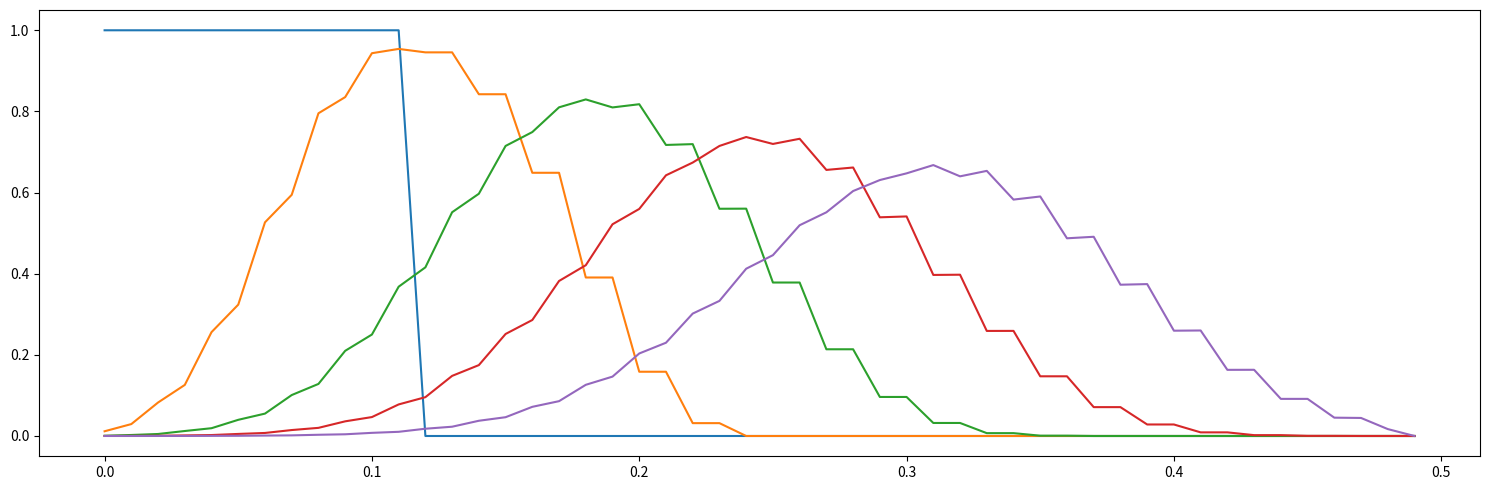

Here is the Python script that generated this plot:
import numpy as np
import matplotlib.pyplot as plt

X = 0.5
h = 0.01
x_step = int(np.floor(X/h))

T = 50
k = h * 0.5
t_step = int(np.floor(T/k))

U_0 = np.zeros((1, x_step))
U_0[0, :int(np.floor(x_step/4))] = 1

a = 1

'~~~~~ CELECT A METHOD ~~~~~'
#method = 'backward_Euler'
#method = 'one_side'
method = 'Lax-Friedrichs'
#method = 'Lax-Wendsdroff'
#method = 'Beam-Warming'

sol = U_0
t = 0
while t < T:
    t += k
    print(t/T)
    U_n = np.zeros((x_step))
    for j in range(x_step-1):
        if j != x_step-1:
            p1 = j + 1
            m1 = j - 1
            m2 = j - 2
        else:
            p1 = 0
            m1 = j - 1
            m2 = j - 2

        if method == 'backward_Euler':
            U_n[j] = sol[-1, j] - k/(2*h) * a * (sol[-1, p1] - sol[-1, m1])
        elif method == 'one_side':
            U_n[j] = sol[-1, j] - k/2 * a * (sol[-1, j]) - (sol[-1, m1])
        elif method == 'Lax-Friedrichs':
            U_n[j] = 1/2 * (sol[-1, m1] + sol[-1, p1]) - k/(2*h) * a * (sol[-1, p1] - sol[-1, m1])
        elif method == 'Lax-Wendsdroff':
            U_n[j] = sol[-1, j] - k/(2*h) * a * (sol[-1, p1] - sol[-1, m1]) + k**2/(2*h**2) * a**2 * (sol[-1, p1] - 2 * sol[-1, j] + sol[-1, m1])
        elif method == 'Beam-Warming':
            U_n[j] = sol[-1, j] - k/(2*h) * a * (3 * sol[-1, j] - 4 * sol[-1, m1] + sol[-1, m2]) + k**2/(2*h**2) * a**2 * (sol[-1, j] - 2 * sol[-1, m1] + sol[-1, m2])


    sol = np.vstack((sol, U_n))

fig = plt.figure(figsize=(15, 5))
ax = plt.subplot()

for datapoint in np.linspace(0, T, 5):
    datapoint = int(np.floor(datapoint))
    data = sol[datapoint, :]
    x_mesh = np.arange(0, X, h)
    ax.plot(x_mesh, data)

plt.tight_layout()
plt.show()